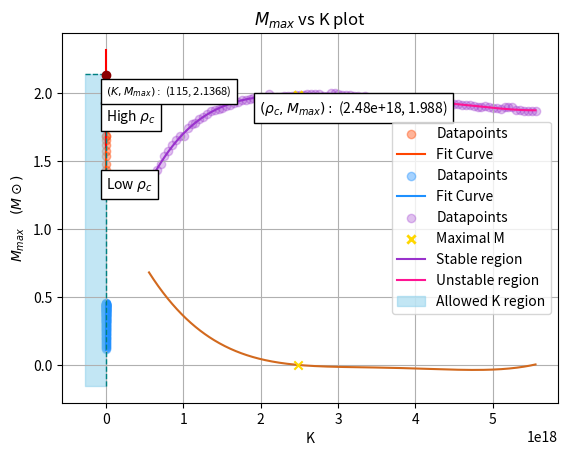

The matplotlib source for this figure:
import numpy as np
from numpy import pi
import matplotlib.pyplot as plt
from scipy.integrate import solve_ivp
from scipy.optimize import curve_fit





# Useful constants
r_scale_km = 1.477 # in km
r_scale_m = 1477 # in m
K_NS = 100
solar_mass = 1.988416e30





def TOV_eqs(r, mvpb_arr, K):
    # TOVEQS Function for solving the Tolman-Oppenheimer-Volkoff (TOV) ODEs.
    # This function sets the equations up like an ivp to be solved by SciPy's
    # solve_ivp(). It takes care of the edge cases where r = 0 or where p goes
    # below 0 during the integration.

    # v: time dialation factor (nu)
    # b: baryonic mass

    # Initial conditions
    m = mvpb_arr[0]
    v = mvpb_arr[1]
    p = mvpb_arr[2]
    b = mvpb_arr[3]

    # Case for if r = 0
    if r == 0:
        dvdr = 0
        dpdr = 0
        dmdr = 0
        dbdr = 0


    else:

        # Case for if p goes below 0
        if p < 0:
            p = 0

        # Compute ρ
        ρ = np.sqrt(p / K)

        # Define ODEs
        dmdr = 4*pi*ρ * r**2
        dvdr = 2 * (m + 4*pi*p*r**3) / (r * (r - 2*m))
        dpdr = (-(m + 4*pi*p*r**3) / (r * (r - 2*m))) * (ρ + p)
        dbdr = dmdr / np.sqrt(np.abs(1 - (2*m / r)))

    return np.array([dmdr, dvdr, dpdr, dbdr])



def p_reaches_0(r, mvpb_arr, K):
    # PREACHES0 This function and the following lines of code act like a
    # signal to solve_ivp() to stop integration when p reaches 0. At that point,
    # we'd have reached the maximal radius of the NS.

    p = mvpb_arr[2]
    return p

p_reaches_0.terminal = True
p_reaches_0.direction = 0





def my_test_einstein():
    """
    Main function for Einstein.

    PARTS A and B: Solves the TOV equations for various ρ_c and plots the
    resultant M(ρc) vs R(ρc) and Δ(ρc) vs R(ρc) curves.

    PART C: Plots M vs ρc and analyzes its derivative to determine the maximal
    stable mass for K = 100.

    PART D: Essentially repeats the relevant procedures from the previous
    parts to plot the maximal stable mass for differing values of K.

    """



    #=========================================================================
    # PARTS A and B
    #=========================================================================
    print("Einstein--Parts A and B Start: \n")

    # NSs have radii 10-20kms. 15 * r_scale means we can see NSs with radii
    # from 0 ~ 30 kms.
    r_span = (0, 15)
    r_eval = np.linspace(r_span[0], r_span[1], 500)

    # In rescaled units, ρ ~ 10^-3, so we check values between 0.9*10^-3 to
    # 9*10^-3
    num_points = 101
    ρ_c_vals = np.linspace(9e-4, 9e-3, num_points)

    # Initialize end of integration value arrays.
    R_pc_vals = np.zeros(len(ρ_c_vals))
    M_pc_vals = np.zeros(len(ρ_c_vals))
    Δ_pc_vals = np.zeros(len(ρ_c_vals))


    for i in range(len(ρ_c_vals)):

        # Record ρ_c and compute initial pressure
        ρ_c = ρ_c_vals[i]
        p_0 = K_NS * (ρ_c**2)

        # Full ODEs initial conditions
        mvp_0 = [0, 0, p_0, 0]

        # Solve ODE system, stopping when p reaches 0.
        sol = solve_ivp(TOV_eqs, r_span, mvp_0, args = (K_NS,), t_eval=r_eval,
                                           method="RK45", events = p_reaches_0)

        # Record final radius, mass, and baryonic mass
        R_pc = sol.t[-1]
        M_pc = sol.y[0, -1]
        B_pc = sol.y[3, -1]

        # Updatea rrays
        R_pc_vals[i] = R_pc
        M_pc_vals[i] = M_pc
        Δ_pc_vals[i] = (B_pc - M_pc) / M_pc

    # Scale radii
    R_pc_vals *= r_scale_km


    # Make cubic polynomial fit of datapoints
    R_fit = np.linspace(min(R_pc_vals), max(R_pc_vals), 150)

    def cubic_fit(x, a, b, c, d):
        return a*x**3 + b*x**2 + c*x + d

    # Plotting MR datapoints and fit curve
    coeffsM, cov = curve_fit(cubic_fit, R_pc_vals, M_pc_vals)
    aM, bM, cM, dM = coeffsM

    M_fit = cubic_fit(R_fit, aM, bM, cM, dM)

    plt.scatter(R_pc_vals, M_pc_vals, alpha=0.4, color = "orangered", label = "Datapoints")
    plt.plot(R_fit, M_fit, color = "orangered", label = "Fit Curve")
    plt.title(rf"$M(\rho_c)$ vs $R(\rho_c)$ plot for NSs (N = {num_points})")
    plt.xlabel(r"$R(\rho_c)$ (km)")
    plt.ylabel(r"$M(\rho_c) \quad (M \odot)$")
    plt.text(14, 1.3, r"Low $\rho_c$", bbox=dict(facecolor="white"))
    plt.text(10, 1.8, r"High $\rho_c$", bbox=dict(facecolor="white"))
    plt.legend()
    plt.show()


    # Plotting ΔR datapoints and fit curve (B here for baryonic mass)
    coeffsB, cov = curve_fit(cubic_fit, R_pc_vals, Δ_pc_vals)
    aB, bB, cB, dB = coeffsB

    B_fit = cubic_fit(R_fit, aB, bB, cB, dB)

    plt.scatter(R_pc_vals, Δ_pc_vals, alpha=0.4, color = "dodgerblue", label = "Datapoints")
    plt.plot(R_fit, B_fit, color = "dodgerblue", label = "Fit Curve")
    plt.title(rf"$\Delta(\rho_c)$ vs $R(\rho_c)$ plot for NSs (N = {num_points})")
    plt.xlabel(r"$R(\rho_c)$ (km)")
    plt.ylabel(r"$\Delta(\rho_c)$")
    plt.legend()
    plt.show()
    print()

    print("Einstein--Parts A and B Done. \n\n\n")



    #=========================================================================
    # PART C
    #=========================================================================
    print("Einstein--Part C Start: \n")

    #-----------------------------------
    # Computing M(ρ_c) vs ρ_c curve
    #-----------------------------------

    # Scale ρ_c values by 1000 just to avoid errors with curve fitting
    ρ_c_vals_scaled = ρ_c_vals * 1e3

    # Perform a quintic polynomial curve fit
    ρ_c_fit = np.linspace(min(ρ_c_vals_scaled), max(ρ_c_vals_scaled), 500)

    def quintic_fit(x, a, b, c, d, e, f):
        return a*x**5 + b*x**4 + c*x**3 + d*x**2 + e*x + f

    coeffs, cov = curve_fit(quintic_fit, ρ_c_vals_scaled, M_pc_vals)
    a, b, c, d, e, f = coeffs

    M_fit = quintic_fit(ρ_c_fit, a, b, c, d, e, f)

    # Rescale ρ_c values and fit to be in units kg/m^3 as instructed
    ρ_c_vals_SI = ρ_c_vals_scaled * (1e-3) * solar_mass / ((r_scale_m)**3)
    ρ_c_fit_SI = ρ_c_fit * (1e-3) * solar_mass / ((r_scale_m)**3)


    #-----------------------------------------
    # Analyzing Stability through dM_dρ_c
    #-----------------------------------------

    # Derivative of quintic polynomial fit
    def derv_quintic_fit(x, a, b, c, d, e):
        return 5*a*x**4 + 4*b*x**3 + 3*c*x**2 + 2*d*x + e

    # Compute dM/dρc
    dM_dρ_c_fit = derv_quintic_fit(ρ_c_fit, a, b, c, d, e)

    # Locate point where derivative is 0, i.e maximal M
    zero_crossing_idx = np.where((dM_dρ_c_fit[:-1] > 0) & (dM_dρ_c_fit[1:] < 0))[0]
    max_M = M_fit[zero_crossing_idx]
    max_M_ρ_c_SI = ρ_c_fit_SI[zero_crossing_idx]

    # Seperate stable and unstable regimes
    M_fit_stable = M_fit[:int(zero_crossing_idx)]
    ρ_c_fit_SI_stable = ρ_c_fit_SI[:int(zero_crossing_idx)]
    M_fit_unstable = M_fit[int(zero_crossing_idx):]
    ρ_c_fit_SI_unstable = ρ_c_fit_SI[int(zero_crossing_idx):]


    #--------------
    # Plotting
    #--------------

    # Plot M vs ρc datapoints and stable and unstable fit curves, report maximal Mass
    plt.scatter(ρ_c_vals_SI, M_pc_vals, alpha = 0.3, color = "darkorchid", label = "Datapoints")
    plt.scatter(max_M_ρ_c_SI, max_M, marker= "x", lw=2, label = "Maximal M", color = "gold", zorder = 3)
    plt.plot(ρ_c_fit_SI_stable, M_fit_stable, color = "darkorchid", label = "Stable region")
    plt.plot(ρ_c_fit_SI_unstable, M_fit_unstable, color = "deeppink", label = "Unstable region")
    plt.title(rf"$M(\rho_c)$ vs $\rho_c$ plot for NSs (N = {num_points})")
    plt.xlabel(r"$\rho_c$ $\left(\frac{kg}{m^3}\right)$")
    plt.ylabel(r"$M(\rho_c) \quad (M \odot)$")
    plt.text(max_M_ρ_c_SI-5e17, max_M - 0.13,
    rf"$(\rho_c, M_{{max}}):$ ({float(max_M_ρ_c_SI):.2e}, {float(max_M):.3f})",
    bbox=dict(facecolor="white"), fontsize = 10)
    plt.legend()
    plt.show()

    # Plot dM/dρc
    plt.plot(ρ_c_fit_SI, dM_dρ_c_fit, color = "chocolate")
    plt.scatter(ρ_c_fit_SI[zero_crossing_idx], 0,marker= "x", color = "gold", zorder=3)
    plt.title(rf"$\frac{{dM}}{{d\rho_c}}$ vs $\rho_c$ plot for NSs (N = {num_points})")
    plt.xlabel(r"$\rho_c$ $\left(\frac{kg}{m^3}\right)$")
    plt.ylabel(r"$dM/d\rho_c$")
    plt.grid(True)
    plt.show()
    print()

    print("Einstein--Part C Done. \n\n\n")



    #=========================================================================
    # PART D
    #=========================================================================

    print("Einstein--Part D Start: \n")


    # Set initial parameters
    num_Ks = 70
    K_vals = []
    lowest_K = K_NS - num_Ks//2 # 65
    highest_K = K_NS + num_Ks//2 + 1 # 136

    max_M_vals = []

    r_span = (0, 15)
    r_eval = np.linspace(r_span[0], r_span[1], 500)

    num_points = 101
    ρ_c_vals = np.linspace(9e-4, 9e-3, num_points)

    ρ_c_vals_scaled = ρ_c_vals * 1e3
    ρ_c_fit = np.linspace(min(ρ_c_vals_scaled), max(ρ_c_vals_scaled), 500)

    # Run loop over different K values
    for K in range(lowest_K, highest_K, 2):

        M_pc_vals = np.zeros(len(ρ_c_vals))

        # Run loop over differing ρc as before
        for i in range(len(ρ_c_vals)):

            # Record ρ_c and compute initial pressure
            ρ_c = ρ_c_vals[i]
            p_0 = K * (ρ_c**2)

            # Full ODEs initial conditions
            mvp_0 = [0, 0, p_0, 0]

            # Solve ODE system, stopping when p reaches 0.
            sol = solve_ivp(TOV_eqs, r_span, mvp_0, args = (K,), t_eval=r_eval,
                                          method="RK45", events = p_reaches_0)

            # Compute the M(pc) values for the differing ρc
            M_pc = sol.y[0, -1]
            M_pc_vals[i] = M_pc


        # Perform a fit, and find the maximal mass for this K
        coeffs, cov = curve_fit(quintic_fit, ρ_c_vals_scaled, M_pc_vals)
        a, b, c, d, e, f = coeffs

        M_fit = quintic_fit(ρ_c_fit, a, b, c, d, e, f)

        dM_dρ_c_fit = derv_quintic_fit(ρ_c_fit, a, b, c, d, e)

        zero_crossing_idx = np.where((dM_dρ_c_fit[:-1] > 0) & (dM_dρ_c_fit[1:] < 0))[0]

        max_M = M_fit[zero_crossing_idx]

        # Record current maximal mass and K, then repeat for different K
        max_M_vals.append(max_M)
        K_vals.append(K)

    max_M_vals =  np.array(max_M_vals)
    K_vals = np.array(K_vals)


    #--------------
    # Plotting
    #--------------
    max_M_observed = 2.14

    max_allowed_idx = np.abs(max_M_vals - max_M_observed).argmin()

    max_allowed_K = K_vals[max_allowed_idx]
    max_allowed_M = float(max_M_vals[max_allowed_idx])


    plt.scatter(max_allowed_K, max_allowed_M, color = "darkred", zorder = 3)
    plt.plot(K_vals, max_M_vals, color = "red")

    xmin, xmax = plt.gca().get_xlim()
    ymin, ymax = plt.gca().get_ylim()

    plt.vlines(max_allowed_K, ymin, max_M_observed, color="teal", linestyle ="--", lw = 1)
    plt.hlines(max_M_observed, xmin, max_allowed_K, color="teal", linestyle ="--", lw = 1)
    plt.fill_betweenx(y=[ymin, max_M_observed], x1=xmin, x2=max_allowed_K,
                      color="skyblue", alpha=0.5, label="Allowed K region")
    plt.text(max_allowed_K-2, max_M_observed-0.15,
    rf"$(K, M_{{max}}):$ ({max_allowed_K}, {max_allowed_M:.4f})",
    bbox=dict(facecolor="white"), fontsize = 8)
    plt.xlabel("K")
    plt.ylabel(r"$M_{max} \quad (M \odot)$")
    plt.title(r"$M_{max}$ vs K plot")
    plt.legend()
    plt.show()
    print()

    print("Einstein--Part D Done. \n\n\n")



    #=========================================================================
    # END
    #=========================================================================
    return





if __name__ == "__main__":
    my_test_einstein()